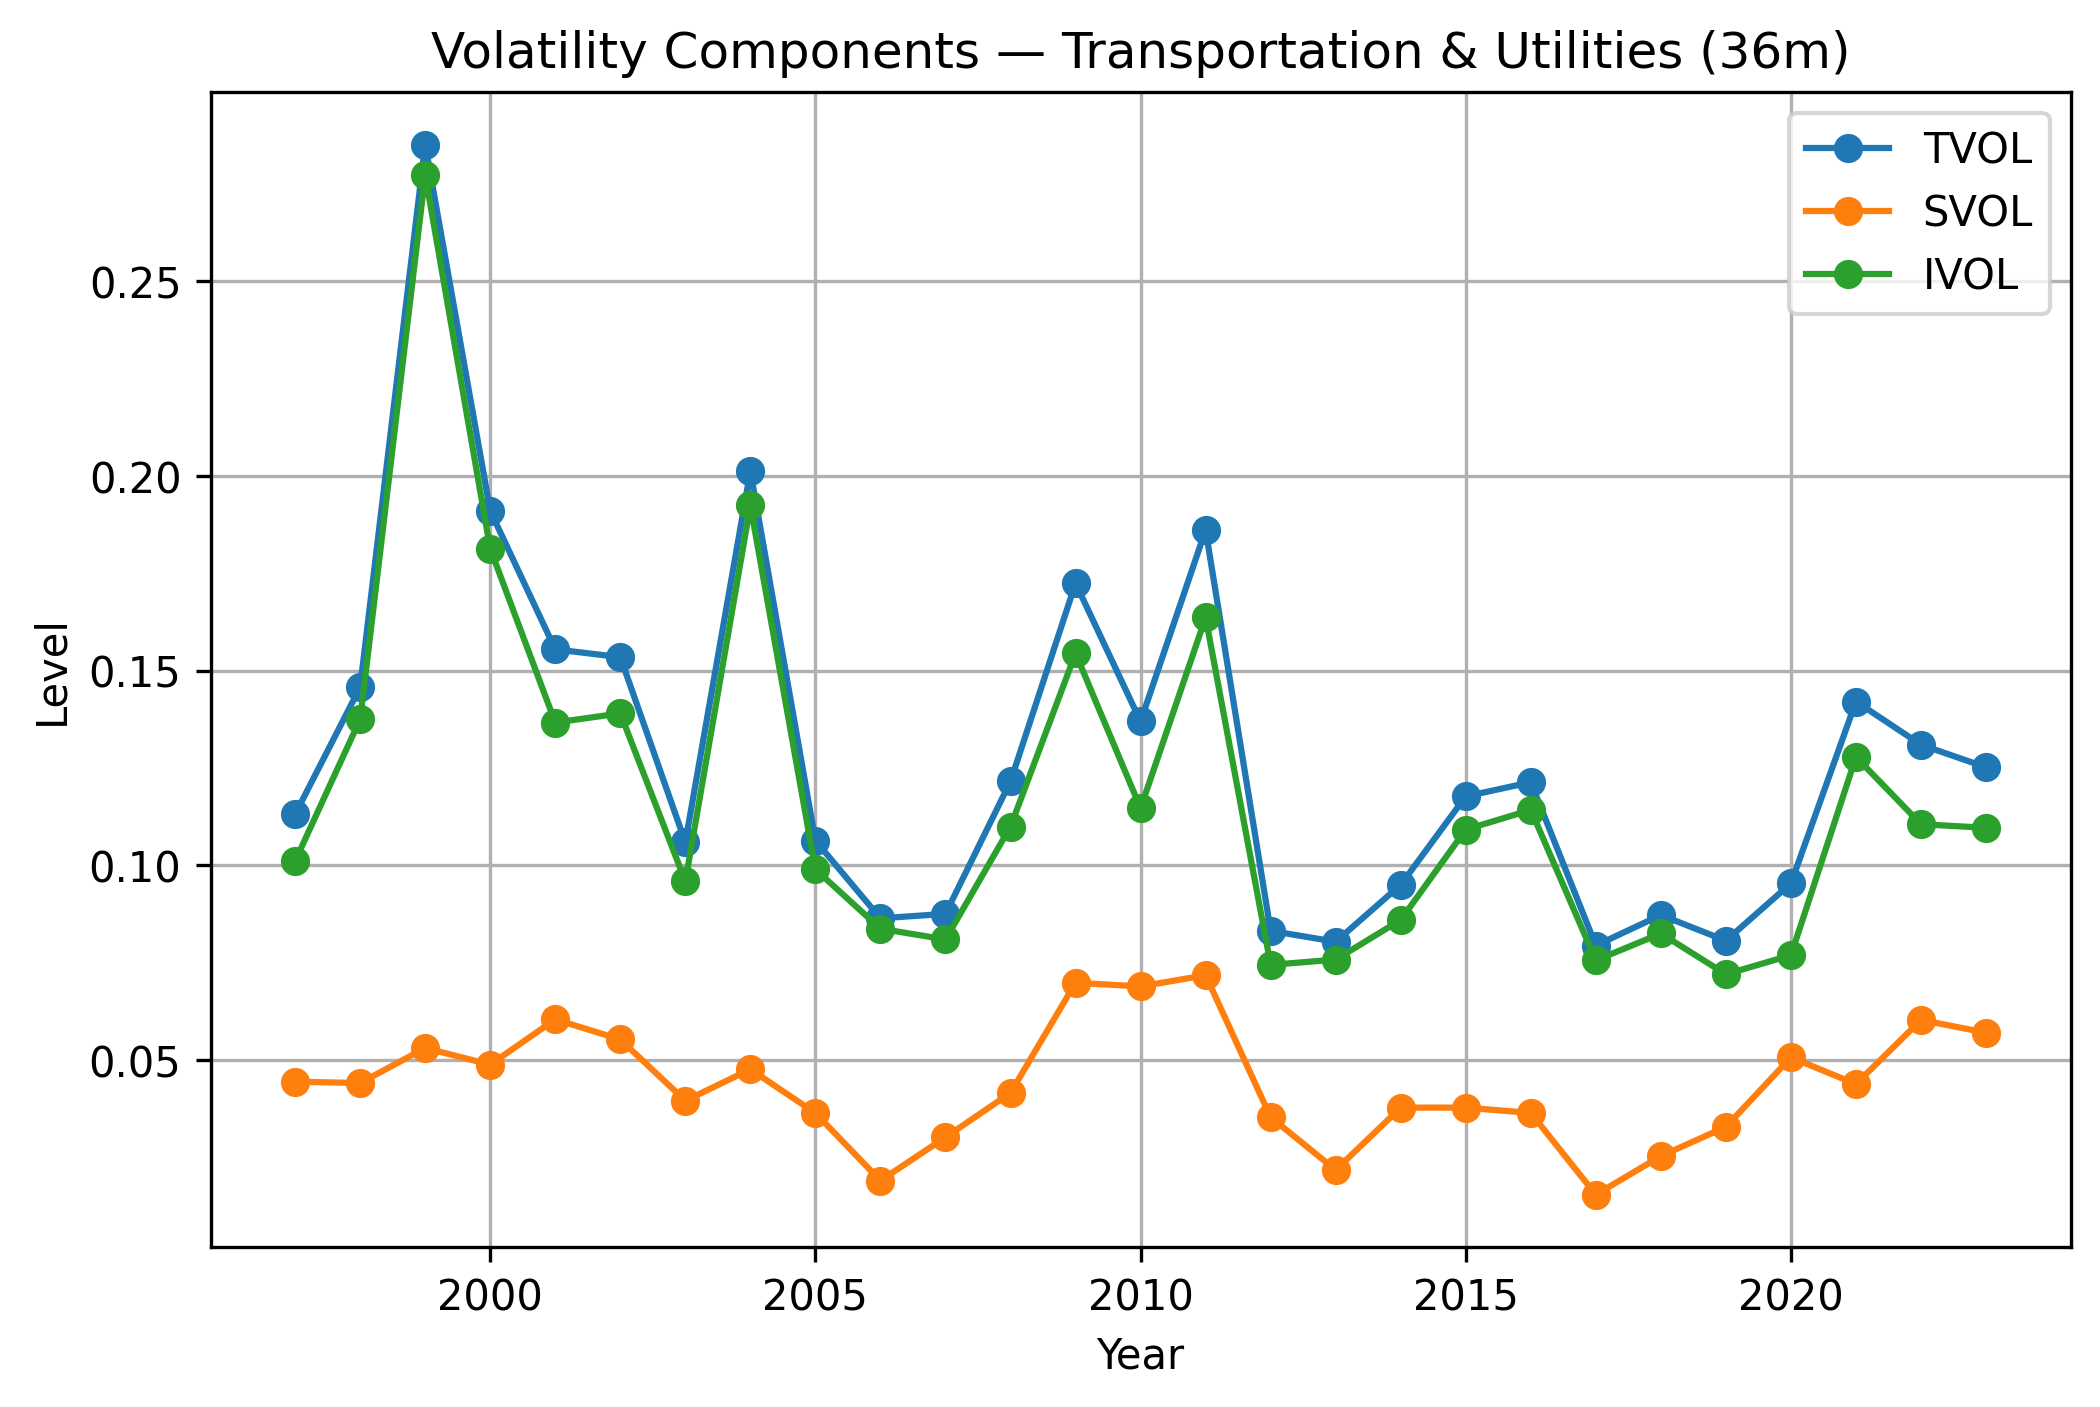

The file beside this chart, header and first rows:
year, tvol_36m, svol_36m, ivol_36m
1996, , , 
1997, 0.1131, 0.04451, 0.1011
1998, 0.1457, 0.04417, 0.1375
1999, 0.285, 0.05315, 0.2772
2000, 0.191, 0.04889, 0.1813
2001, 0.1554, 0.06051, 0.1367
2002, 0.1534, 0.05535, 0.139
2003, 0.1059, 0.03963, 0.09592
2004, 0.2012, 0.0477, 0.1924
2005, 0.1064, 0.03646, 0.09901
2006, 0.08644, 0.01912, 0.08376
2007, 0.08758, 0.03025, 0.08101
2008, 0.1216, 0.04163, 0.11
2009, 0.1724, 0.0699, 0.1544
2010, 0.137, 0.06895, 0.1147
2011, 0.1861, 0.07183, 0.1637
2012, 0.08322, 0.03539, 0.0745
2013, 0.08042, 0.02186, 0.07584
2014, 0.09504, 0.03786, 0.08602
2015, 0.1177, 0.03786, 0.1092
2016, 0.1213, 0.03649, 0.1142
2017, 0.07945, 0.01553, 0.07564
2018, 0.08727, 0.02542, 0.08254
2019, 0.0807, 0.03292, 0.07208
2020, 0.0954, 0.05076, 0.07696
2021, 0.1421, 0.0439, 0.1278
2022, 0.131, 0.06036, 0.1106
2023, 0.1252, 0.05708, 0.1097
